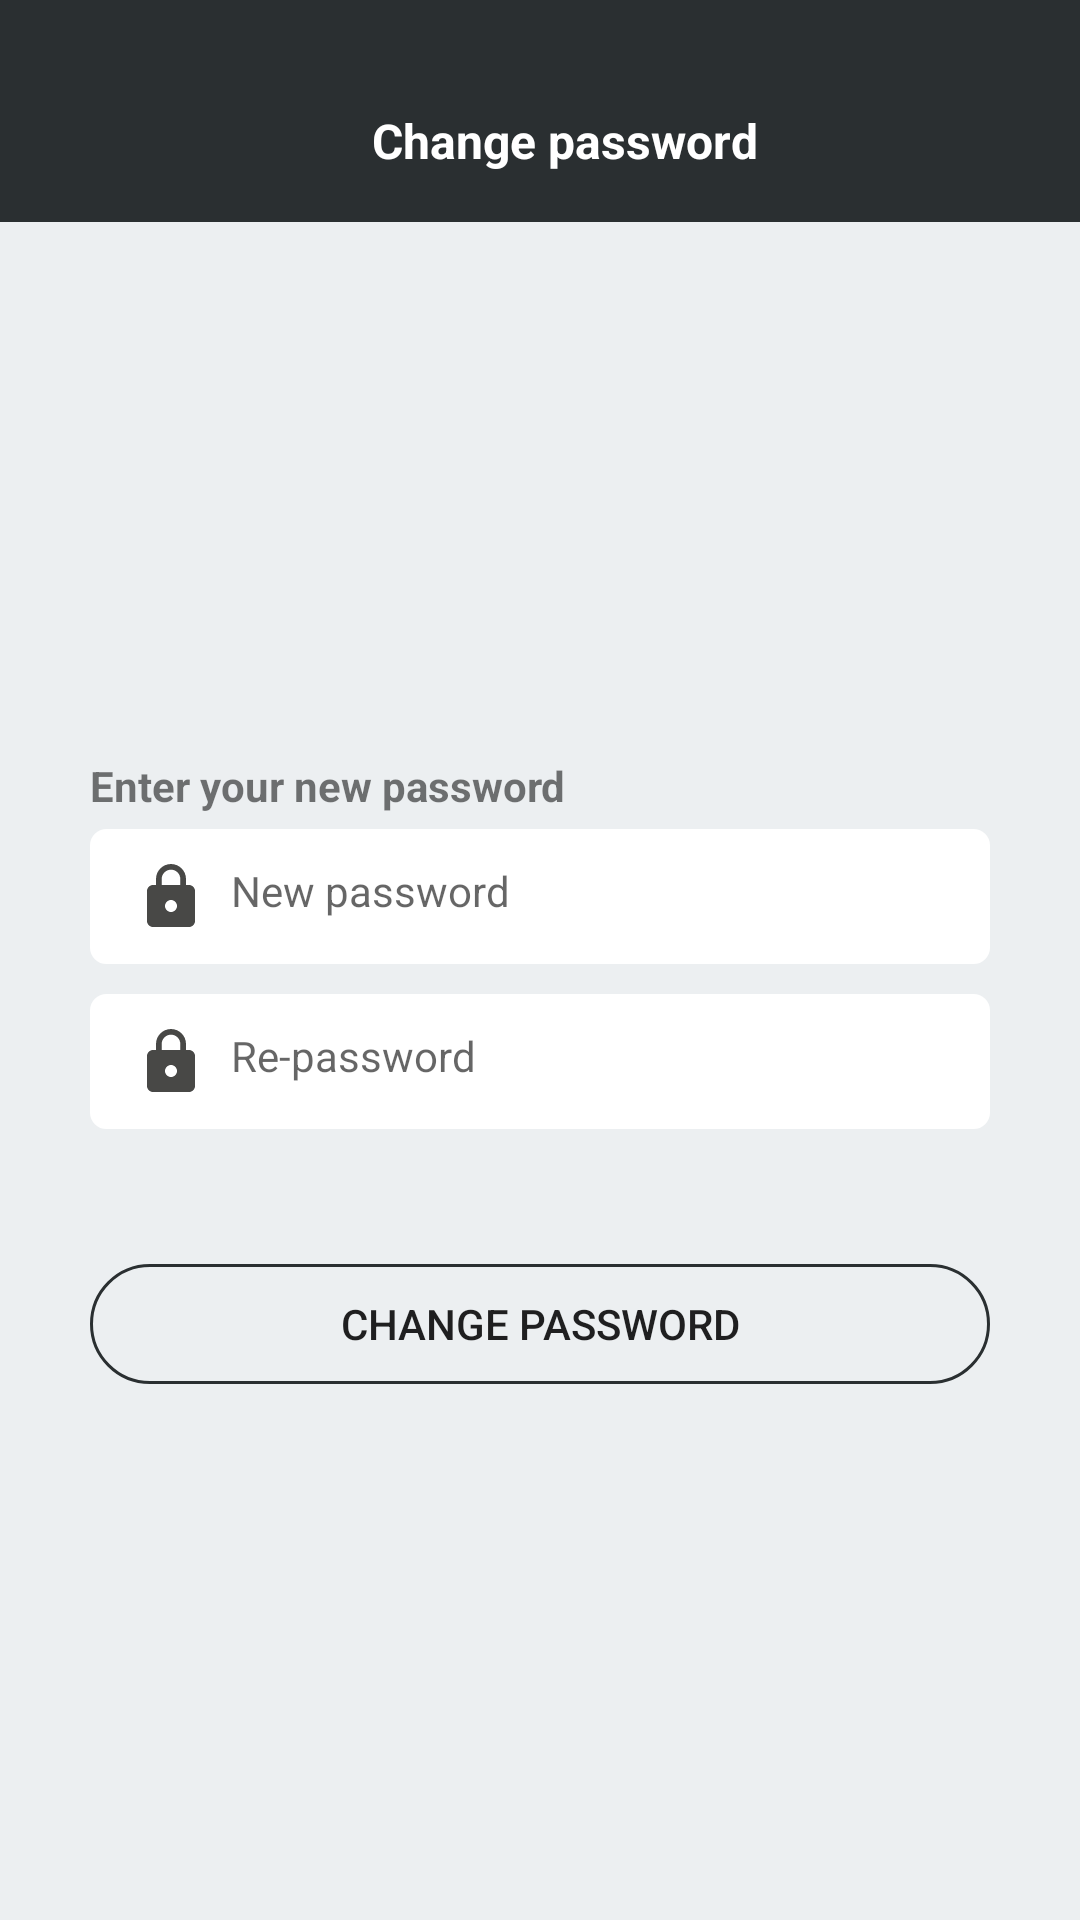

This screen was rendered from an Android layout file. Write that file and the resources it references.
<!-- AndroidManifest.xml: application theme AppTheme -->
<!-- res/layout/activity_change_pass.xml -->
<?xml version="1.0" encoding="utf-8"?>
<LinearLayout
    xmlns:android="http://schemas.android.com/apk/res/android"
    xmlns:tools="http://schemas.android.com/tools"
    android:layout_width="match_parent"
    android:layout_height="match_parent"
    android:orientation="vertical"
    tools:context=".AccountActivity.ChangePassActivity"
    android:background="@color/blue_gray"
    android:layout_gravity="center">

    <android.support.design.widget.AppBarLayout
        android:id="@+id/appBarLayout"
        android:layout_width="match_parent"
        android:layout_height="wrap_content">

        <android.support.v7.widget.Toolbar
            android:id="@+id/toolregist"
            android:layout_width="match_parent"
            android:layout_height="74dp"
            android:background="@color/darkColor"
            android:gravity="center"
            android:layout_gravity="center"
            style="@style/AppTheme.AppBarOverlay">

            <LinearLayout
                android:layout_width="match_parent"
                android:layout_height="wrap_content"
                android:orientation="horizontal"
                android:layout_marginTop="36dp"
                android:gravity="center">

                <RelativeLayout
                    android:layout_width="match_parent"
                    android:layout_height="wrap_content"
                    android:layout_gravity="center">

                    <TextView
                        android:layout_width="wrap_content"
                        android:layout_height="wrap_content"
                        android:layout_alignParentTop="true"
                        android:layout_centerHorizontal="true"
                        android:gravity="center"
                        android:text="@string/change_password"
                        android:textColor="@color/colorWhite"
                        android:textSize="16sp"
                        android:textStyle="bold" />

                    <ImageView
                        android:id="@+id/btn_prev_change"
                        android:layout_width="wrap_content"
                        android:layout_height="wrap_content"
                        android:onClick="onClickView"
                        android:layout_alignParentStart="true" />

                </RelativeLayout>
            </LinearLayout>
        </android.support.v7.widget.Toolbar>
    </android.support.design.widget.AppBarLayout>

    <LinearLayout
        android:layout_width="wrap_content"
        android:layout_height="match_parent"
        android:layout_gravity="center"
        android:orientation="vertical"
        android:gravity="center">

        <TextView
            android:layout_width="wrap_content"
            android:layout_height="wrap_content"
            android:text="@string/enter_your_new_password"
            android:layout_gravity="left"
            android:layout_marginBottom="5dp"
            android:textStyle="bold"/>

        <EditText
            android:id="@+id/pass"
            android:layout_width="300dp"
            android:layout_height="45dp"
            android:layout_gravity="center"
            android:background="@drawable/bg_change"
            android:hint="@string/new_password"
            android:lines="1"
            android:drawableStart="@drawable/ic_action_lock"
            android:drawablePadding="8dp"
            android:padding="15dp"
            android:imeOptions="actionNext"
            android:inputType="textPassword"
            android:textSize="14sp" />

        <EditText
            android:id="@+id/repass"
            android:layout_width="300dp"
            android:layout_height="45dp"
            android:layout_gravity="center"
            android:layout_marginTop="10dp"
            android:lines="1"
            android:inputType="textPassword"
            android:drawablePadding="8dp"
            android:imeOptions="actionDone"
            android:drawableStart="@drawable/ic_action_lock"
            android:background="@drawable/bg_change"
            android:hint="@string/re_password"
            android:padding="15dp"
            android:textSize="14sp"/>

        <Button
            android:id="@+id/submit_pass"
            android:layout_width="300dp"
            android:layout_height="40dp"
            android:layout_gravity="center"
            android:background="@drawable/transparent_bg_bordered"
            android:text="Change Password"
            android:textSize="14sp"
            android:layout_marginTop="45dp"
            android:clickable="true"
            android:focusable="true"
            android:foreground="?attr/selectableItemBackgroundBorderless"/>

    </LinearLayout>
</LinearLayout>
<!-- resources referenced by this layout -->
<resources>
  <color name="blue_gray">#ECEFF1</color>
  <color name="colorWhite">#fff</color>
  <color name="darkColor">#2a2f31</color>
  <!-- drawable bg_change (drawable) -->
  <selector xmlns:android="http://schemas.android.com/apk/res/android">
      <item>
          <shape android:shape="rectangle">
              <solid android:color="#FFFFFF"/>
              <corners android:radius="5dp" />
              <stroke
                  android:width="1dp"
                  android:color="#FFFFFF"
                  />
          </shape>
      </item>
  </selector>
  <!-- drawable ic_action_lock (drawable-anydpi) -->
  <vector xmlns:android="http://schemas.android.com/apk/res/android"
      android:width="24dp"
      android:height="24dp"
      android:viewportWidth="24"
      android:viewportHeight="24"
      android:tint="#484846">
      <path
          android:fillColor="#FF000000"
          android:pathData="M18,8h-1L17,6c0,-2.76 -2.24,-5 -5,-5S7,3.24 7,6v2L6,8c-1.1,0 -2,0.9 -2,2v10c0,1.1 0.9,2 2,2h12c1.1,0 2,-0.9 2,-2L20,10c0,-1.1 -0.9,-2 -2,-2zM12,17c-1.1,0 -2,-0.9 -2,-2s0.9,-2 2,-2 2,0.9 2,2 -0.9,2 -2,2zM15.1,8L8.9,8L8.9,6c0,-1.71 1.39,-3.1 3.1,-3.1 1.71,0 3.1,1.39 3.1,3.1v2z"/>
  </vector>
  <!-- drawable transparent_bg_bordered (drawable) -->
  <?xml version="1.0" encoding="utf-8"?>
  <selector xmlns:android="http://schemas.android.com/apk/res/android">
      <item>
          <shape android:shape="rectangle">
              
              <solid android:color="@color/transparent" />
              
              <stroke android:width="1dp"
                  android:color="@color/colorPrimaryDark" />
  
              
              <corners android:radius="20dp" />
          </shape>
      </item>
  </selector>
  <string name="change_password">Change password</string>
  <string name="enter_your_new_password">Enter your new password</string>
  <string name="new_password">New password</string>
  <string name="re_password">Re-password</string>
  <style name="AppTheme.AppBarOverlay" parent="ThemeOverlay.AppCompat.Dark.ActionBar" />
  <style name="AppTheme" parent="Theme.AppCompat.Light.NoActionBar">
          <item name="colorPrimary">@color/colorPrimary</item>
          <item name="colorPrimaryDark">@color/colorPrimaryDark</item>
          <item name="colorAccent">@color/colorAccent</item>
          <item name="android:windowTranslucentStatus">true</item>
      </style>
  <color name="transparent">#00000000</color>
  <color name="colorPrimaryDark">#2a2f31</color>
  <color name="colorPrimary">#FFFFFF</color>
  <color name="colorAccent">#8E8D8D</color>
</resources>
